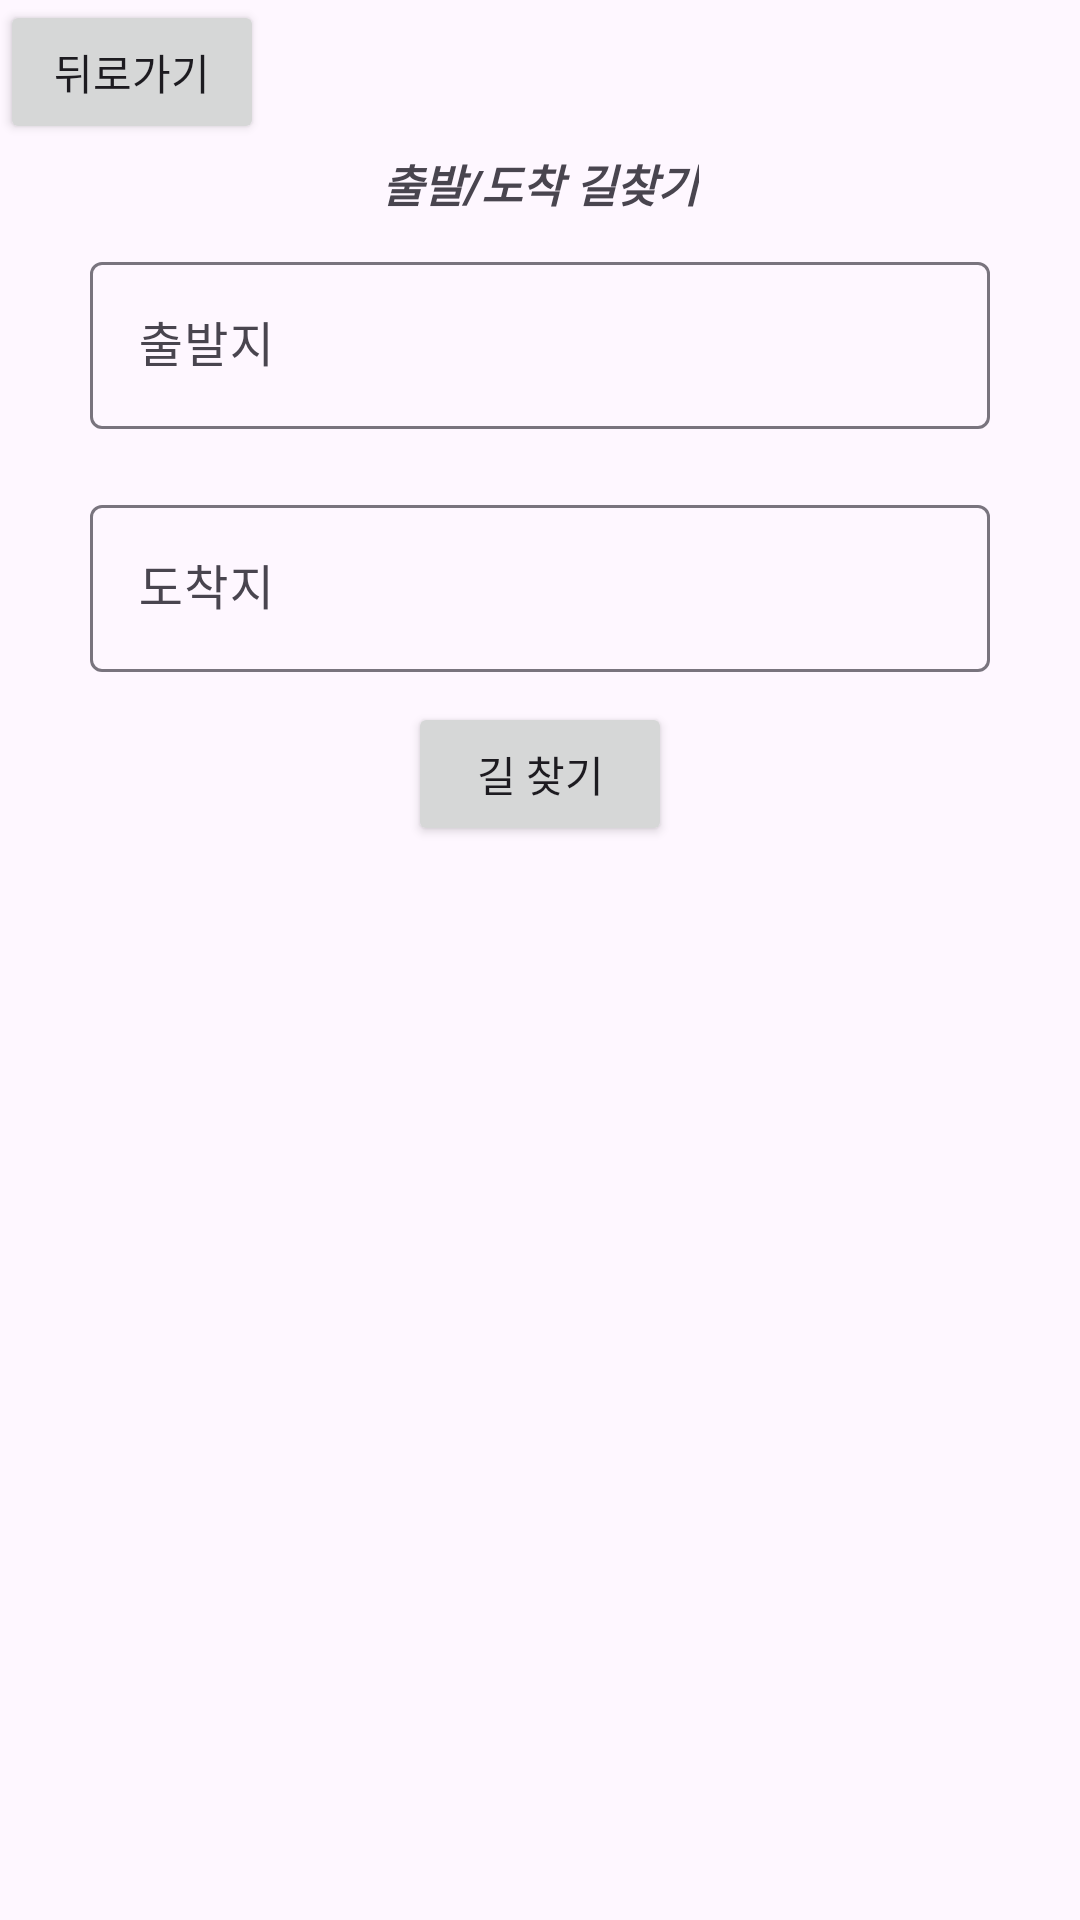

Reconstruct the res/layout file that produces this screen, plus the resources it refers to.
<!-- AndroidManifest.xml: application theme Theme.PlanT -->
<!-- res/layout/fragment_map_finder.xml -->
<?xml version="1.0" encoding="utf-8"?>
<layout xmlns:android="http://schemas.android.com/apk/res/android"
    xmlns:app="http://schemas.android.com/apk/res-auto">

    <data>
        <variable
            name="map_finder"
            type="com.example.plant.main_fragment.MapFinderFragment" />
    </data>

    <androidx.constraintlayout.widget.ConstraintLayout
        android:layout_width="match_parent"
        android:layout_height="match_parent"
        android:orientation="vertical">

        <TextView
            android:id="@+id/tv_mapFinder"
            android:layout_width="wrap_content"
            android:layout_height="wrap_content"
            android:layout_marginTop="50dp"
            android:text="출발/도착 길찾기"
            android:textAllCaps="false"
            android:textSize="15sp"
            android:textStyle="bold|italic"
            app:layout_constraintTop_toTopOf="parent"
            app:layout_constraintStart_toStartOf="parent"
            app:layout_constraintEnd_toEndOf="parent" />

        <com.google.android.material.textfield.TextInputLayout
            android:id="@+id/startPoint_textInputLayout"
            android:layout_width="match_parent"
            android:layout_height="wrap_content"
            android:layout_marginLeft="20dp"
            android:layout_marginRight="20dp"
            android:hint="출발지"
            android:padding="10dp"
            android:paddingBottom="10dp"
            app:layout_constraintEnd_toEndOf="parent"
            app:layout_constraintStart_toStartOf="parent"
            app:layout_constraintTop_toBottomOf="@+id/tv_mapFinder">

            <EditText
                android:id="@+id/edt_startPoint"
                android:layout_width="match_parent"
                android:layout_height="wrap_content"
                android:maxLength="20"
                />

        </com.google.android.material.textfield.TextInputLayout>

        <androidx.recyclerview.widget.RecyclerView
            android:id="@+id/rv_start"
            app:layoutManager="androidx.recyclerview.widget.LinearLayoutManager"
            android:layout_width="match_parent"
            android:layout_height="wrap_content"
            android:layout_marginLeft="30dp"
            android:layout_marginRight="30dp"
            app:layout_constraintStart_toStartOf="parent"
            app:layout_constraintTop_toBottomOf="@+id/startPoint_textInputLayout"
            app:layout_constraintEnd_toEndOf="parent"/>

        <com.google.android.material.textfield.TextInputLayout
            android:id="@+id/goalPoint_textInputLayout"
            android:layout_width="match_parent"
            android:layout_height="wrap_content"
            android:layout_marginLeft="20dp"
            android:layout_marginRight="20dp"
            android:hint="도착지"
            android:padding="10dp"
            android:paddingBottom="10dp"
            app:layout_constraintEnd_toEndOf="parent"
            app:layout_constraintStart_toStartOf="parent"
            app:layout_constraintTop_toBottomOf="@+id/startPoint_textInputLayout">

            <EditText
                android:id="@+id/edt_goalPoint"
                android:layout_width="match_parent"
                android:layout_height="wrap_content"
                android:maxLength="20" />
        </com.google.android.material.textfield.TextInputLayout>

        <androidx.recyclerview.widget.RecyclerView
            android:id="@+id/rv_goal"
            android:layout_width="match_parent"
            android:layout_height="wrap_content"
            app:layoutManager="androidx.recyclerview.widget.LinearLayoutManager"
            android:layout_marginLeft="30dp"
            android:layout_marginRight="30dp"
            app:layout_constraintStart_toStartOf="parent"
            app:layout_constraintTop_toBottomOf="@+id/goalPoint_textInputLayout"
            app:layout_constraintEnd_toEndOf="parent"/>

        <Button
            android:id="@+id/btn_mapFinder"
            android:layout_width="wrap_content"
            android:layout_height="wrap_content"
            android:text="길 찾기"
            app:layout_constraintEnd_toEndOf="parent"
            app:layout_constraintStart_toStartOf="parent"
            app:layout_constraintTop_toBottomOf="@+id/goalPoint_textInputLayout" />

        <Button
            android:id="@+id/btn_back"
            android:layout_width="wrap_content"
            android:layout_height="wrap_content"
            android:text="뒤로가기"
            app:layout_constraintStart_toStartOf="parent"
            app:layout_constraintTop_toTopOf="parent" />
    </androidx.constraintlayout.widget.ConstraintLayout>
</layout>
<!-- resources referenced by this layout -->
<resources>
  <style name="Theme.PlanT" parent="Base.Theme.PlanT" />
  <style name="Base.Theme.PlanT" parent="Theme.Material3.DayNight.NoActionBar">
          
          
      </style>
</resources>
